Photos from the image-classification dataset "dataset" in the GitHub repository ivanarturo96/SRB_CNN_detection. Its 2 classes are: NO SRB, SRB.

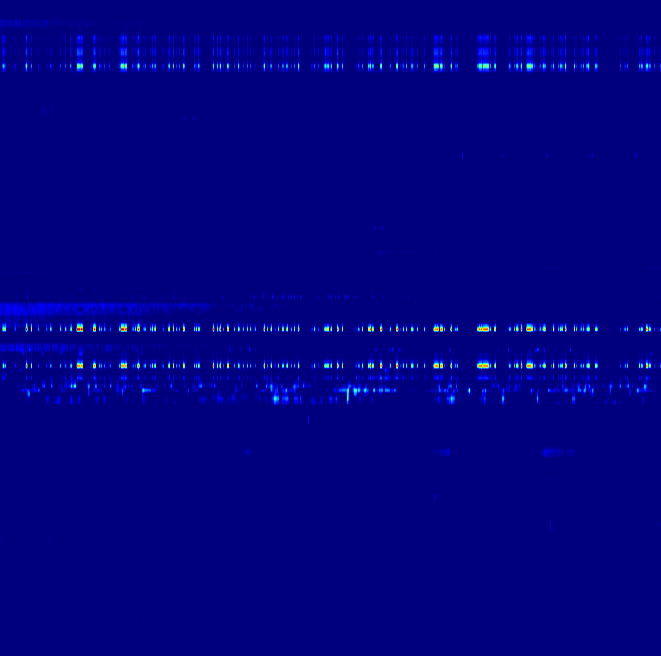
Label: NO SRB

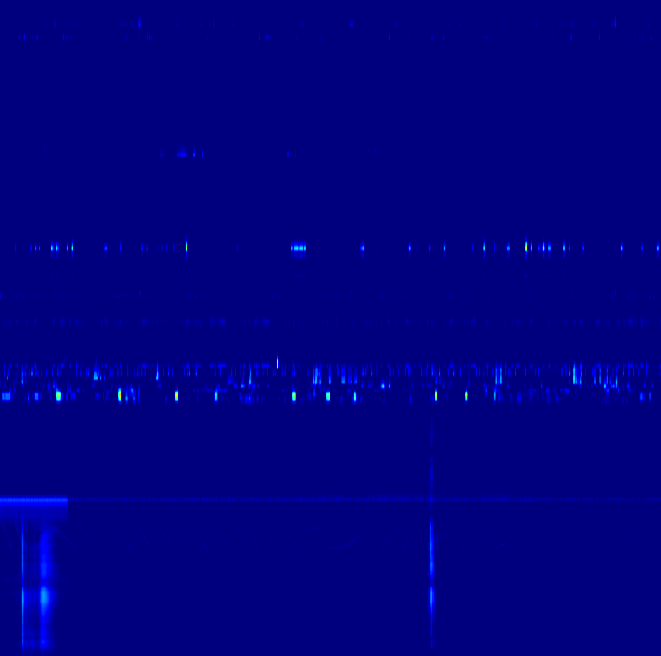
Label: SRB

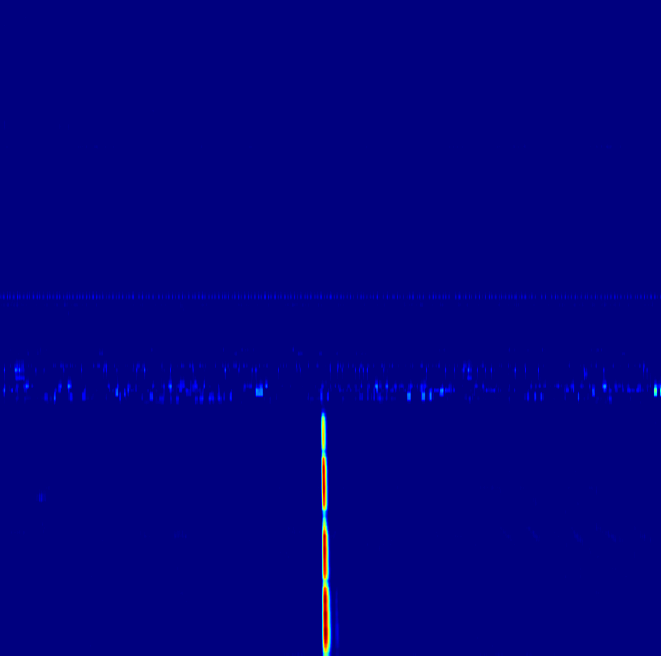
Label: SRB

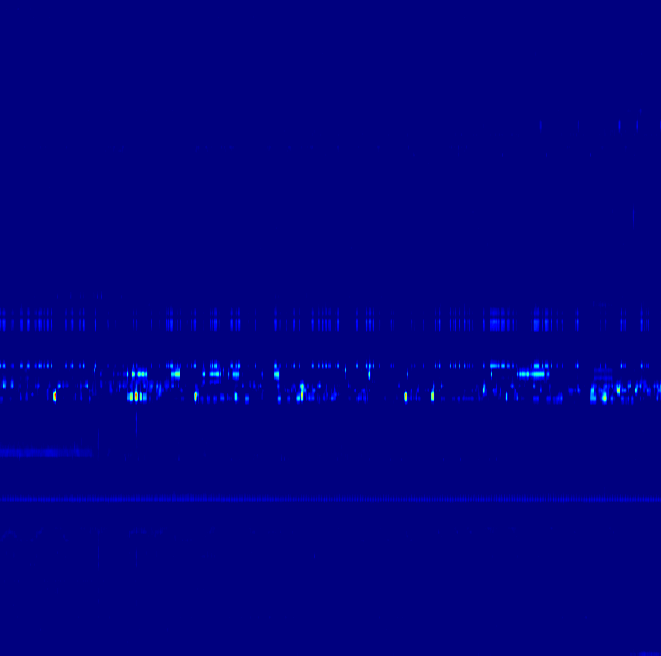
Label: NO SRB

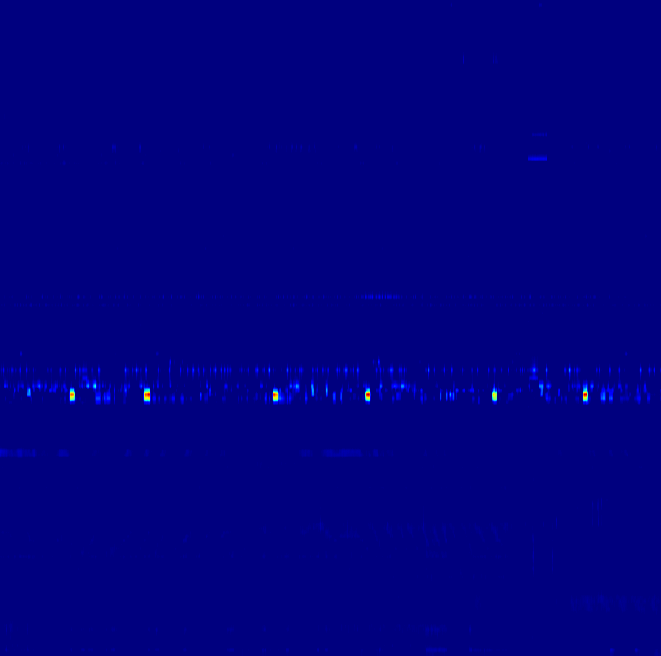
Label: NO SRB

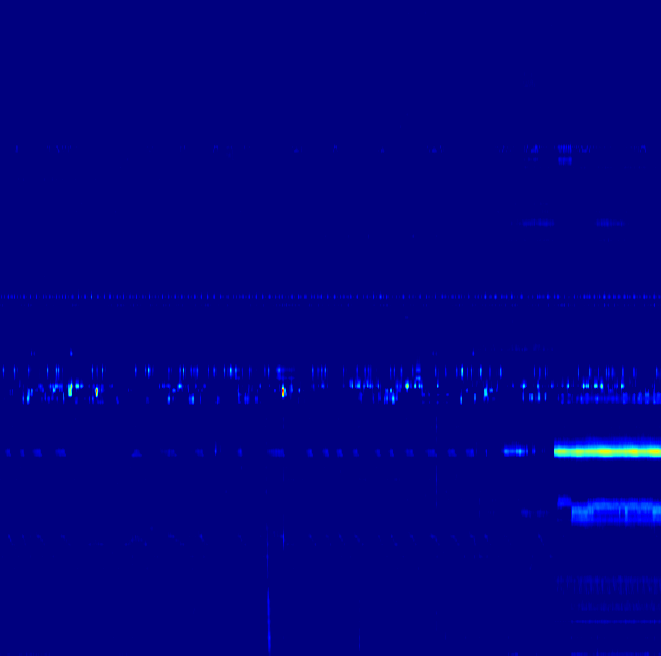
Label: SRB
